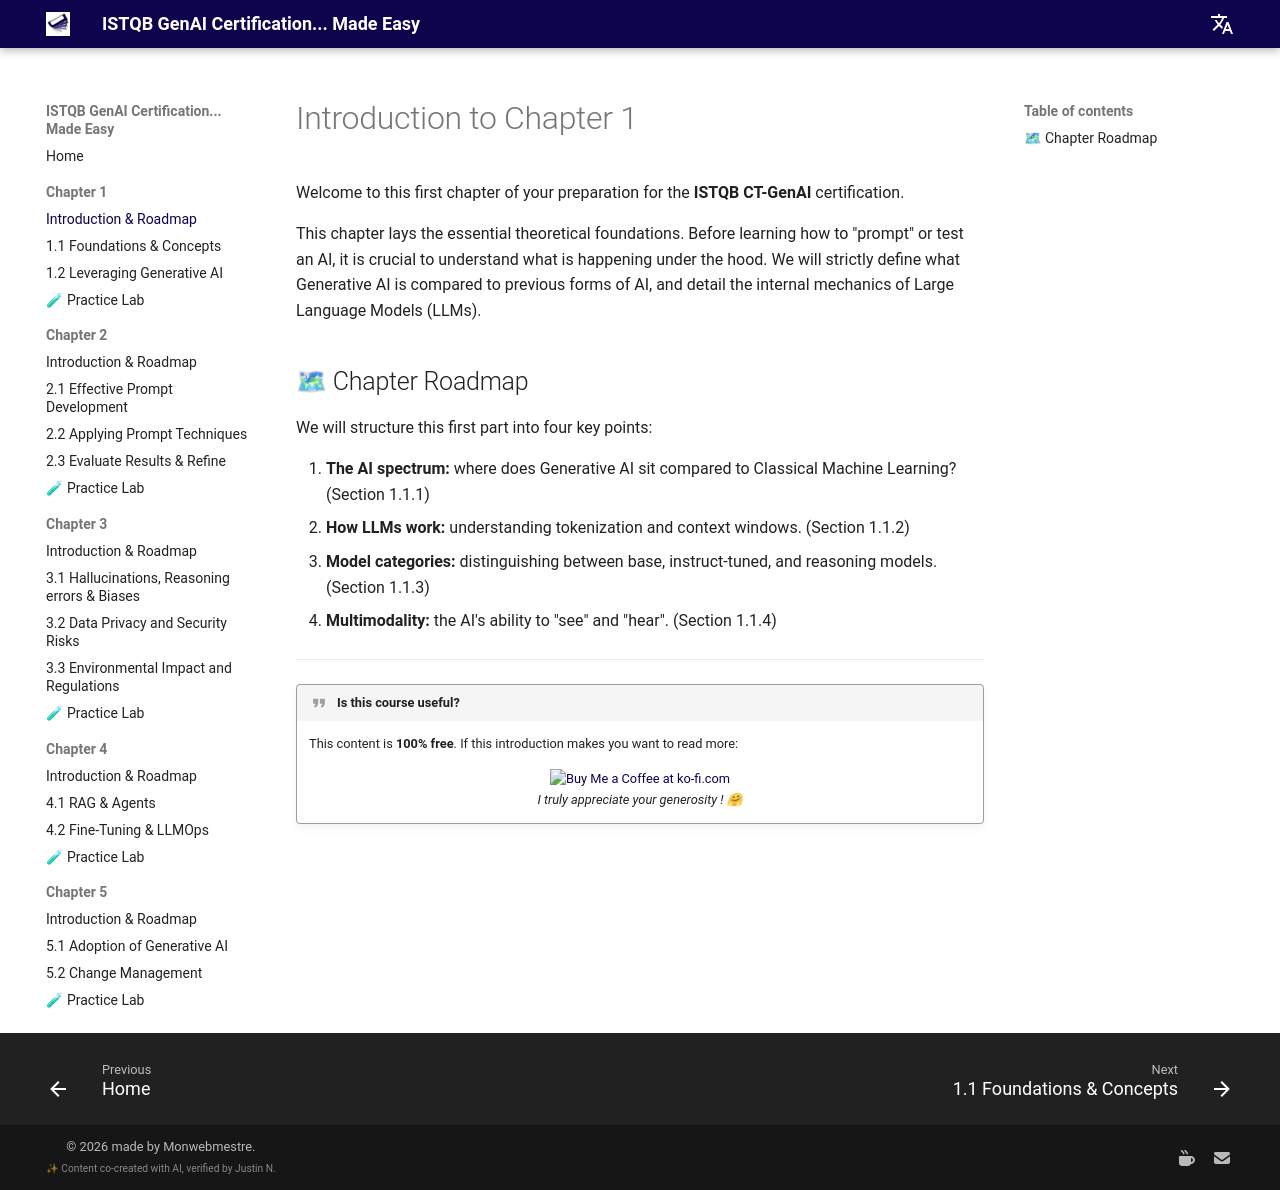

repository: jngoufo/qagenai · page: chapter1/introduction/index.html · generator: mkdocs

# Introduction to Chapter 1

Welcome to this first chapter of your preparation for the **ISTQB CT-GenAI** certification.

This chapter lays the essential theoretical foundations. Before learning how to "prompt" or test an AI, it is crucial to understand what is happening under the hood. We will strictly define what Generative AI is compared to previous forms of AI, and detail the internal mechanics of Large Language Models (LLMs).

## 🗺 Chapter Roadmap

We will structure this first part into four key points:

1.  **The AI spectrum:** where does Generative AI sit compared to Classical Machine Learning? (Section 1.1.1)
2.  **How LLMs work:** understanding tokenization and context windows. (Section 1.1.2)
3.  **Model categories:** distinguishing between base, instruct-tuned, and reasoning models. (Section 1.1.3)
4.  **Multimodality:** the AI's ability to "see" and "hear". (Section 1.1.4)

<hr>

!!! quote "Is this course useful?"
    This content is **100% free**. If this introduction makes you want to read more:
    
    <div style="text-align: center; margin-top: 15px;">
        <a href='https://ko-fi.com/monwebmestre' target='_blank'>
            <img height='36' style='border:0px;height:36px;' src='https://storage.ko-fi.com/cdn/kofi2.png?v=3' border='0' alt='Buy Me a Coffee at ko-fi.com' />
        </a>
        <br>
        <em>I truly appreciate your generosity ! 🤗</em>
    </div>
